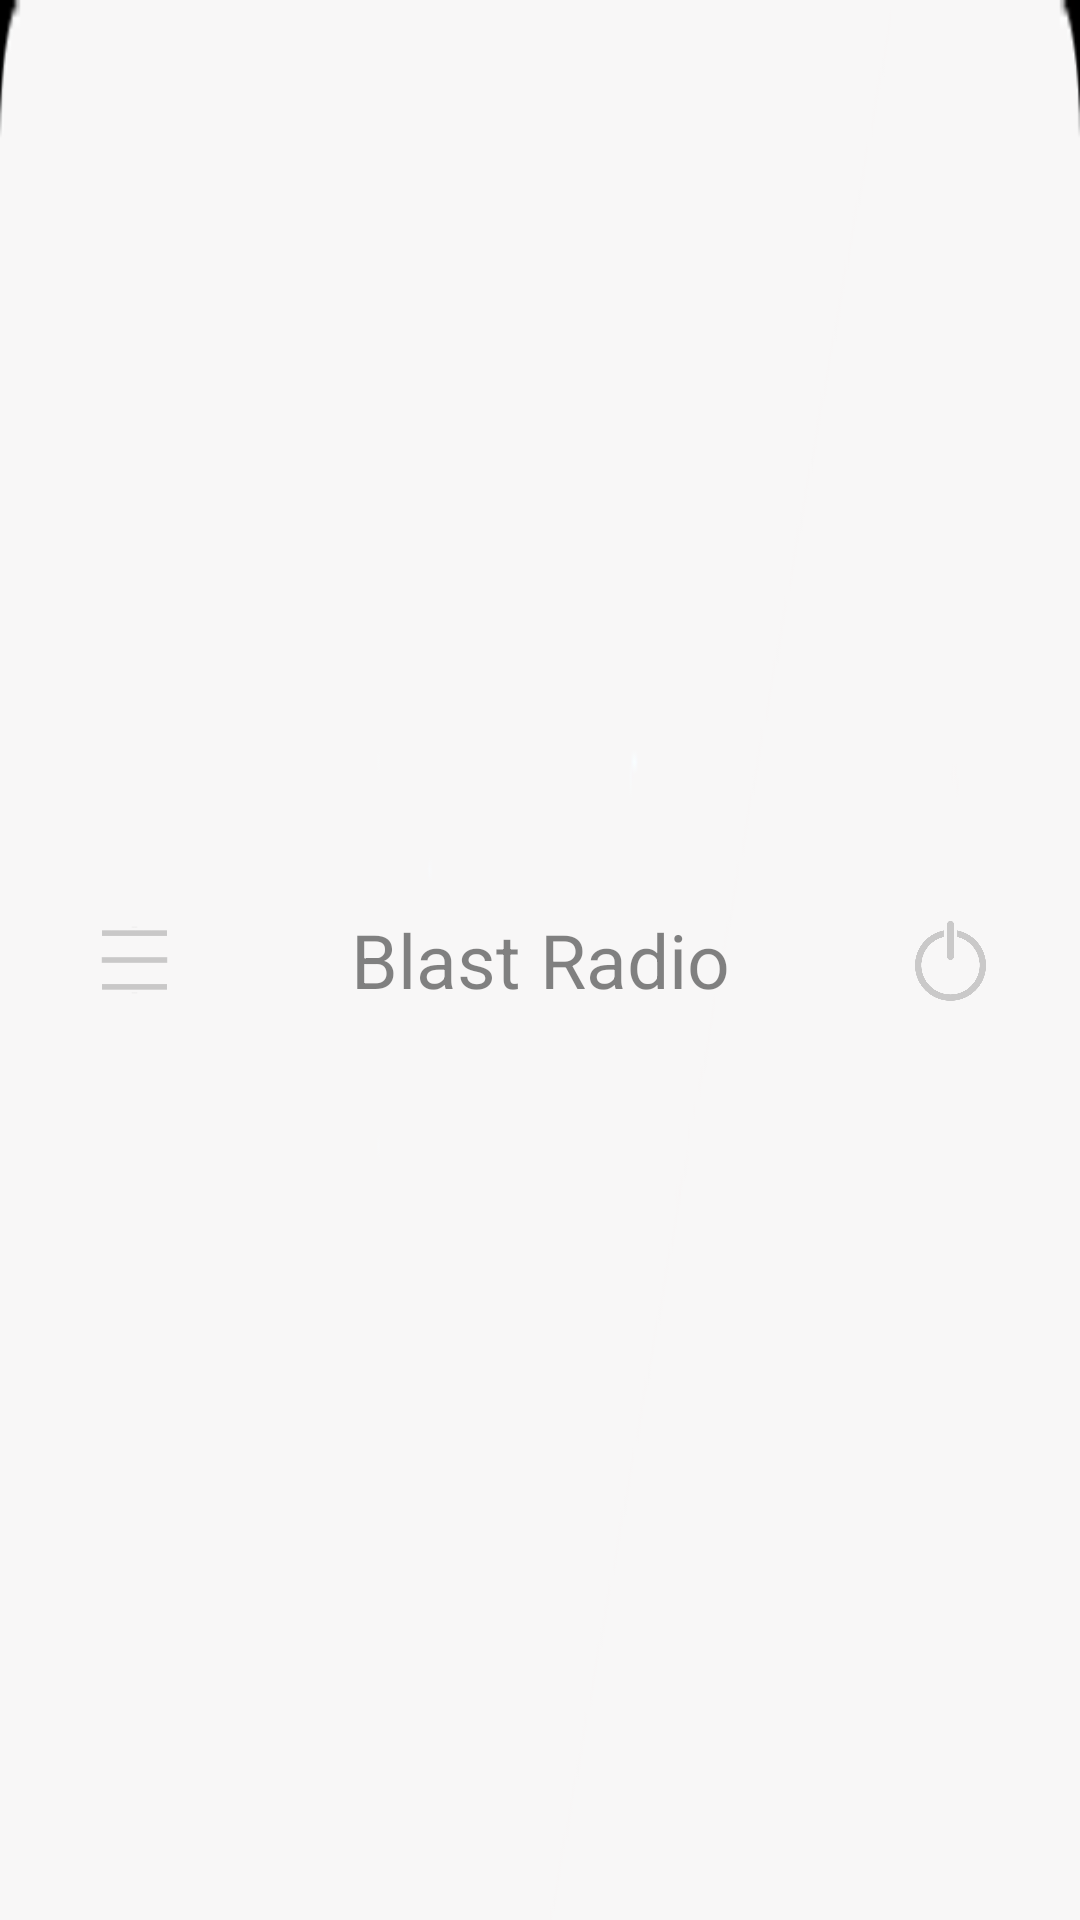

Produce the Android XML layout that renders to this screen, including the resource entries it uses.
<!-- AndroidManifest.xml: application theme AppTheme -->
<!-- res/layout/main_front.xml -->
<?xml version="1.0" encoding="utf-8"?>
<FrameLayout xmlns:android="http://schemas.android.com/apk/res/android"
    android:layout_width="match_parent"
    android:layout_height="match_parent"
    android:background="@drawable/first_part_new"
    android:orientation="vertical">

    <TextView
        android:id="@+id/radioTitle"
        android:layout_width="match_parent"
        android:layout_height="match_parent"
        android:layout_weight="270"
        android:gravity="center"
        android:text="@string/title_1"
        android:textColor="#7b000000"
        android:textSize="@dimen/radio_title" />

    <LinearLayout
        android:layout_width="fill_parent"
        android:layout_height="fill_parent"
        android:orientation="horizontal">

        <LinearLayout
            android:layout_width="0px"
            android:layout_height="fill_parent"
            android:layout_weight="209"
            android:orientation="horizontal">

            <LinearLayout
                android:layout_width="0px"
                android:layout_height="fill_parent"
                android:layout_weight="61"
                android:orientation="vertical"></LinearLayout>

            <RelativeLayout
                android:layout_width="0px"
                android:layout_height="fill_parent"
                android:layout_weight="60"
                android:alpha="0.4">

                <ImageView
                    android:id="@+id/nextScreen"
                    android:layout_width="wrap_content"
                    android:layout_height="wrap_content"
                    android:layout_alignParentBottom="true"
                    android:layout_alignParentTop="true"
                    android:layout_centerHorizontal="true"
                    android:src="@drawable/switch_page" />
            </RelativeLayout>

            <LinearLayout
                android:layout_width="0px"
                android:layout_height="fill_parent"
                android:layout_weight="100"
                android:orientation="vertical"></LinearLayout>
        </LinearLayout>

        <LinearLayout
            android:id="@+id/linearLayout"
            android:layout_width="0px"
            android:layout_height="fill_parent"
            android:layout_weight="270"
            android:orientation="horizontal">

        </LinearLayout>

        <LinearLayout
            android:layout_width="0px"
            android:layout_height="fill_parent"
            android:layout_weight="208"
            android:orientation="horizontal">

            <LinearLayout
                android:layout_width="0px"
                android:layout_height="fill_parent"
                android:layout_weight="111"
                android:orientation="vertical" />

            <RelativeLayout
                android:layout_width="0px"
                android:layout_height="fill_parent"
                android:layout_weight="60"
                android:alpha="0.4">

                <ImageView
                    android:id="@+id/plus"
                    android:layout_width="wrap_content"
                    android:layout_height="wrap_content"
                    android:layout_alignParentBottom="true"
                    android:layout_alignParentTop="true"
                    android:layout_centerHorizontal="true"
                    android:clickable="false"
                    android:focusableInTouchMode="false"
                    android:src="@drawable/exit"
                    android:visibility="visible" />
            </RelativeLayout>

            <LinearLayout
                android:layout_width="0px"
                android:layout_height="fill_parent"
                android:layout_weight="61"
                android:orientation="vertical" />
        </LinearLayout>
    </LinearLayout>

</FrameLayout>
<!-- resources referenced by this layout -->
<resources>
  <dimen name="radio_title">25dp</dimen>
  <!-- drawable exit: png bitmap (drawable-hdpi, 19766 bytes) -->
  <!-- drawable first_part_new: png bitmap (drawable-hdpi, 1938 bytes) -->
  <!-- drawable switch_page: png bitmap (drawable-hdpi, 355 bytes) -->
  <string name="title_1">Blast Radio</string>
  <style name="AppTheme" parent="android:Theme.DeviceDefault.NoActionBar">
          
      </style>
</resources>
